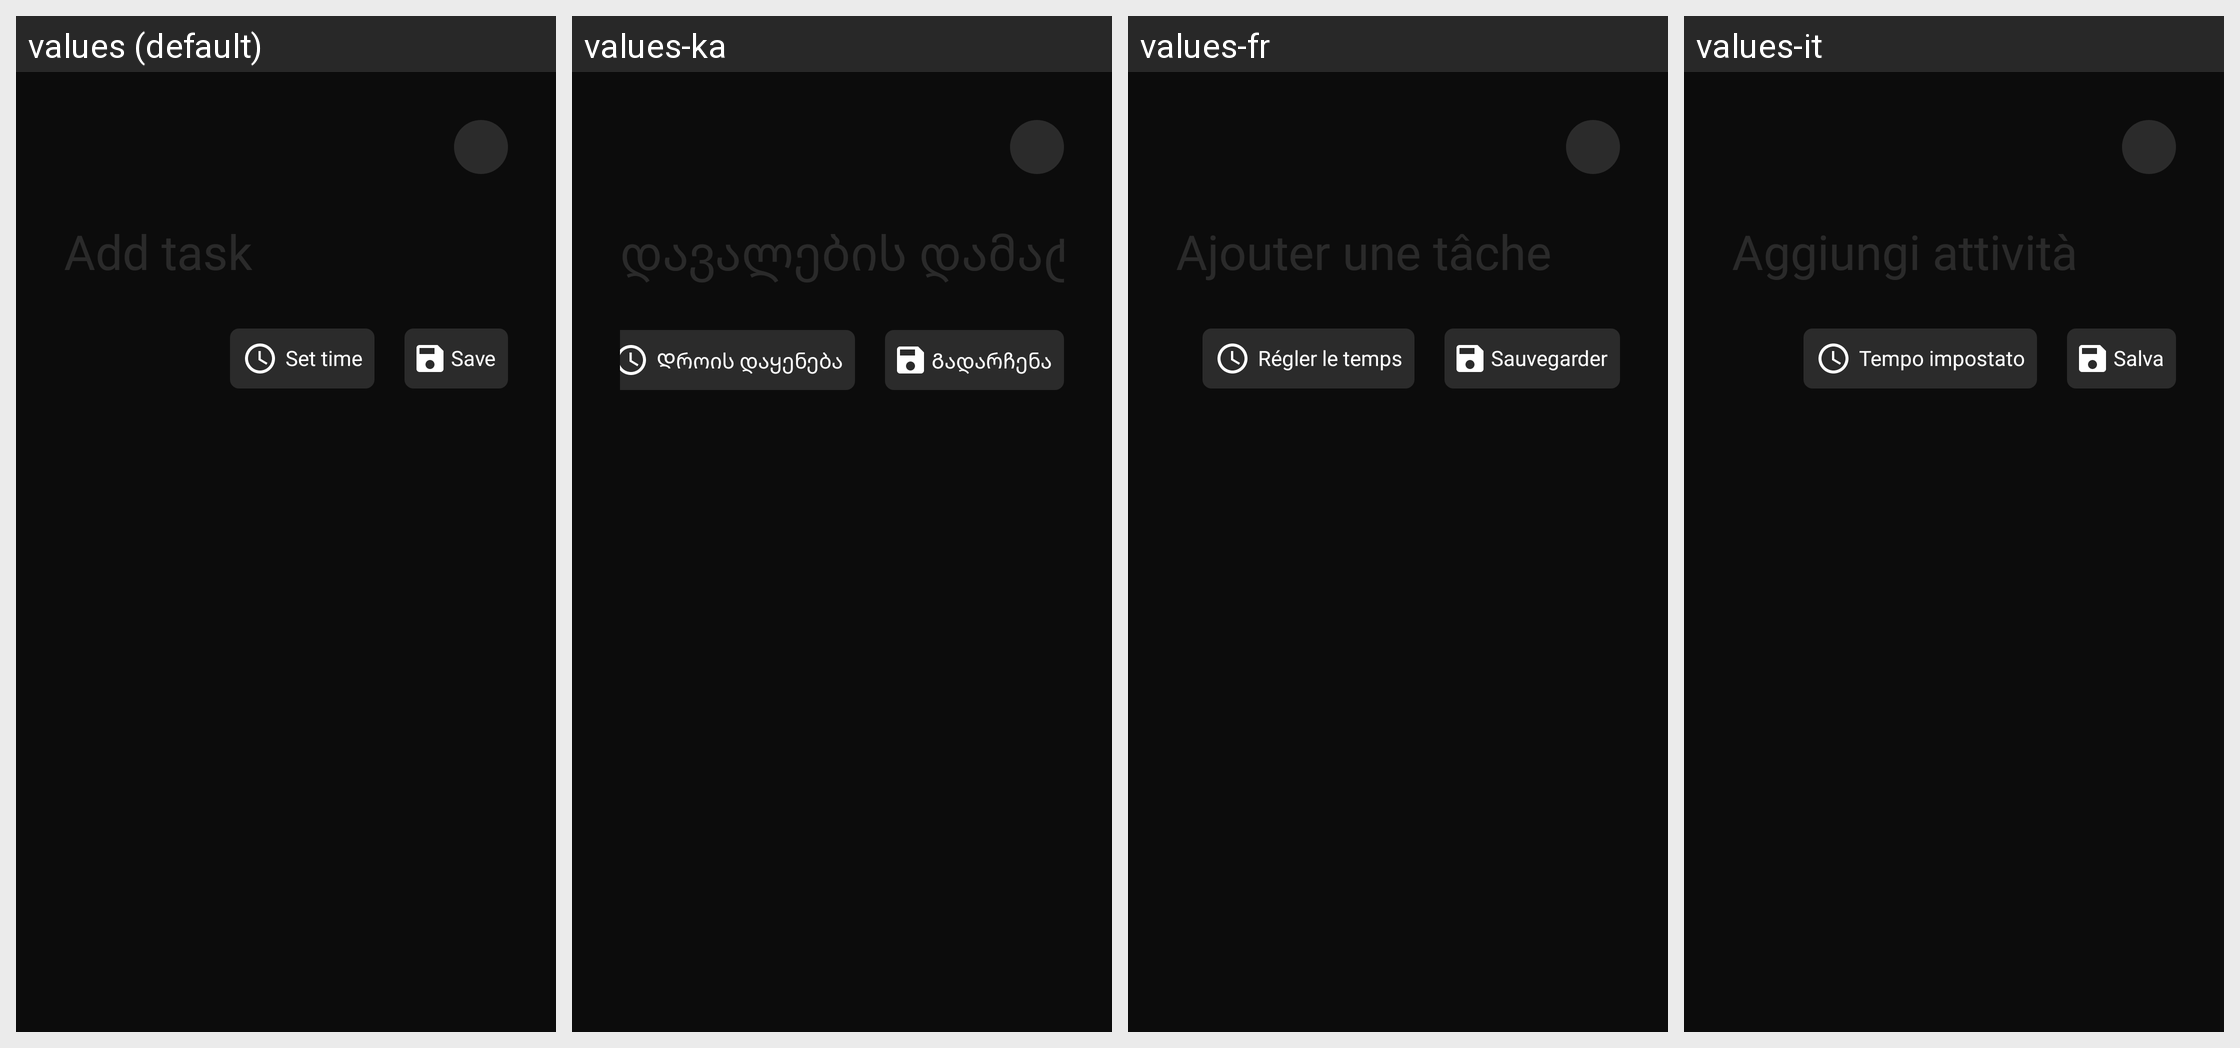

For this localized Android screen grid, give each drawn string resource with its value in every locale shown.
Android screen res/layout/fragment_add_task_scheduled.xml rendered under 4 locales, left to right: values (default), values-ka, values-fr, values-it. Device: Nexus 5 (rendered at 1080×1920; each locale shown at half size, 540×960, under a caption strip naming it); theme Theme.ToddToDo.
Other locales in the repository, not shown: values-en, values-es, values-pt, values-tr.
Strings drawn on this screen, with the default value and each locale's value (text and hints the layout hard-codes, and strings that could not be matched under every locale, appear in the picture but are not listed):

set_time
  values: Set time
  values-ka: Დროის დაყენება
  values-fr: Régler le temps
  values-it: Tempo impostato

save
  values: Save
  values-ka: Გადარჩენა
  values-fr: Sauvegarder
  values-it: Salva
